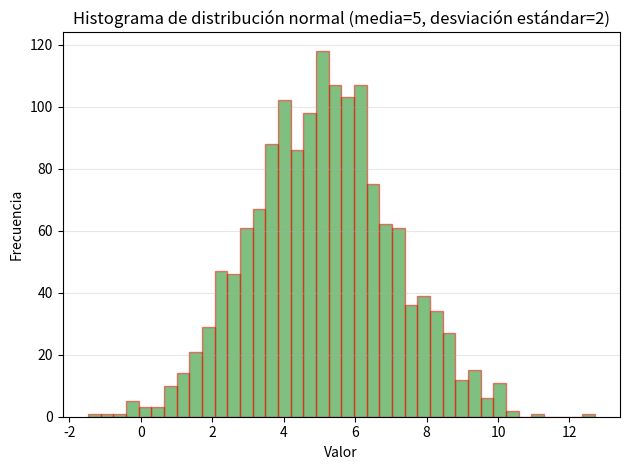

Write Python code to recreate this figure.
import numpy as np
import matplotlib.pyplot as plt

# Generar datos con distribución normal
np.random.seed(42)
datos_normales = np.random.normal(loc=5, scale=2, size=1500)

# Crear histograma
plt.hist(datos_normales, bins=40, color='green', alpha=0.5, edgecolor='red')
plt.title('Histograma de distribución normal (media=5, desviación estándar=2)')
plt.xlabel('Valor')
plt.ylabel('Frecuencia')
plt.grid(axis='y', alpha=0.3)
plt.tight_layout()
plt.show()
